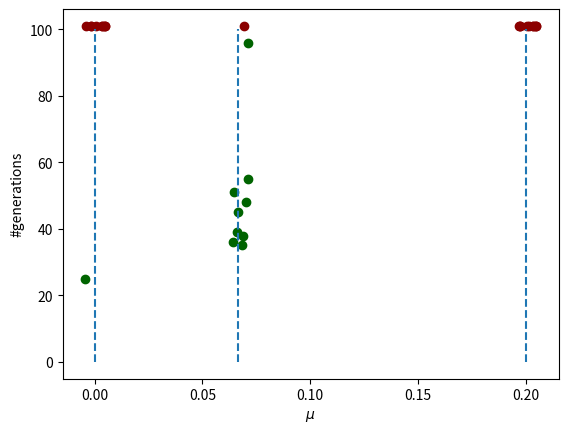

Write Python code to recreate this figure. (Note: this script raises an exception after producing the figure.)
import matplotlib.pyplot as plt
import numpy as np
import seaborn as sns
import string


def init_population(alphabet, entity_size, population_size):
    """Initialize a random population."""
    return np.random.choice(alphabet, size=(population_size, entity_size))


def target_found(target, population):
    """Return whether the target is present in the given population."""
    return any(np.array_equal(individual, target) for individual in population)


def fitness_population(target, population):
    """Return the fitness, i.e. fraction of correct letters, for each individual."""
    f = lambda individual, target: np.mean(individual == target)
    return np.array([f(individual, target) for individual in population])


def mean_hamming_distance(target, population):
    """Return the mean hamming distance of the population with the target."""
    return np.mean([sum(individual != target) for individual in population])


def init_tournament(tournament_size, population_size):
    """Return a list of (N / 2, 2, K) representing all the N / 2 tournaments."""
    return np.random.randint(population_size, size=(population_size // 2, 2, tournament_size))


def battle(parent_candidates, fitnesses, population):
    """Return the parent with the highest fitness."""
    return population[parent_candidates[np.argmax(fitnesses[parent_candidates])]]


def crossover(parent1, parent2):
    """Return the two offspring after crossover at a random split point occured."""
    crossover_point = np.random.randint(1, len(parent1))
    child1 = np.concatenate((parent1[:crossover_point], parent2[crossover_point:]))
    child2 = np.concatenate((parent2[:crossover_point], parent1[crossover_point:]))
    return child1, child2


def mutate(individual, mutation_prob, alphabet):
    """Mutate the given individual using the mutation probability given."""
    mutate_indices = np.array(np.random.rand(len(individual)) < mutation_prob)
    individual[mutate_indices] = np.random.choice(alphabet, size=sum(mutate_indices))


def tournament(tournament_size, population, population_size, mutation_prob, target, alphabet):
    """Run a tournament and return the new population."""
    fitnesses = fitness_population(target, population)
    tournament_rounds = init_tournament(tournament_size, population_size)

    new_population = []

    for index, (parent1_candidates, parent2_candidates) in enumerate(tournament_rounds):
        parent1 = battle(parent1_candidates, fitnesses, population)
        parent2 = battle(parent2_candidates, fitnesses, population)

        child1, child2 = crossover(parent1, parent2)
        mutate(child1, mutation_prob, alphabet)
        mutate(child2, mutation_prob, alphabet)
        new_population.extend([child1, child2])

    return np.array(new_population)


def run_genetic_search(
    alphabet, tournament_size, entity_size, target, mutation_prob, population_size, max_iter
):
    """Run the genetic string search algorithm."""
    population = init_population(alphabet, entity_size, population_size)
    generation = 0
    population_diversity = np.zeros(max_iter // 10 + 1)

    while generation <= max_iter:
        population = tournament(
            tournament_size, population, population_size, mutation_prob, target, alphabet
        )

        if generation % 10 == 0:
            population_diversity[generation // 10] = mean_hamming_distance(target, population)

        if target_found(target, population):
            return generation, True, population_diversity

        generation += 1

    return generation, False, population_diversity


def plot_generations(results, mutation_probs, max_iter):
    for index, mutation_prob in enumerate(mutation_probs):
        converged = results[index, results[index, :, 1] == True][:, 0]
        limit = results[index, results[index, :, 1] == False][:, 0]

        noise_scale = 0.01

        noise_converged = noise_scale * (np.random.rand(len(converged)) - 0.5)
        noise_limit = noise_scale * (np.random.rand(len(limit)) - 0.5)

        plt.vlines(mutation_prob, 0, max_iter, linestyles='--')

        plt.scatter(noise_converged + [mutation_prob] * len(converged), converged, color='darkgreen', label='converged')
        plt.scatter(noise_limit + [mutation_prob] * len(limit), limit, color='darkred', label='max iter')

    plt.ylabel('#generations')
    plt.xlabel('$\mu$')

    # plt.legend() # FIXME

    plt.savefig('results3/1.png')
    plt.show()


def plot_diversity(results, mutation_probs, max_iter):
    colors = plt.cm.viridis(np.linspace(0, 1, len(mutation_probs)))
    for index, mutation_prob in enumerate(mutation_probs):
        for run_index, run in enumerate(results[index]):
            run = [value for value in run if value > 0]
            plt.plot(
                np.arange(len(run)) * 10, run, color=colors[index],
                label=f'$\mu = {mutation_probs[index]}$' if run_index == 0 else ""
            )

    plt.ylabel('mean hamming distance')
    plt.xlabel('generation')

    plt.legend()

    plt.savefig('results3/2.png')
    plt.show()


def main():
    np.random.seed(0)  # for reproducability

    # set experiment search parameters
    alphabet = np.array(list(string.ascii_letters))
    tournament_size = 2

    entity_size = 15
    target = np.random.choice(alphabet, size=entity_size)

    population_size = 200

    # set experiment hyperparameters
    mutation_probs = [0, 1 / entity_size, 3 / entity_size]

    max_iter = 100
    repetitions = 10

    # run the experiments
    generation_results = []
    diversity_results = []

    for mutation_prob in mutation_probs:
        generation_results.append([])
        diversity_results.append([])

        for _ in range(repetitions):
            generation, converged, diversities = run_genetic_search(
                alphabet, tournament_size, entity_size, target, mutation_prob, population_size, max_iter
            )
            generation_results[-1].append((generation, converged))
            diversity_results[-1].append(diversities)

    generation_results = np.array(generation_results)
    diversity_results = np.array(diversity_results)

    # plot the results
    plot_generations(generation_results, mutation_probs, max_iter)
    plot_diversity(diversity_results, mutation_probs, max_iter)


if __name__ == '__main__':
    main()